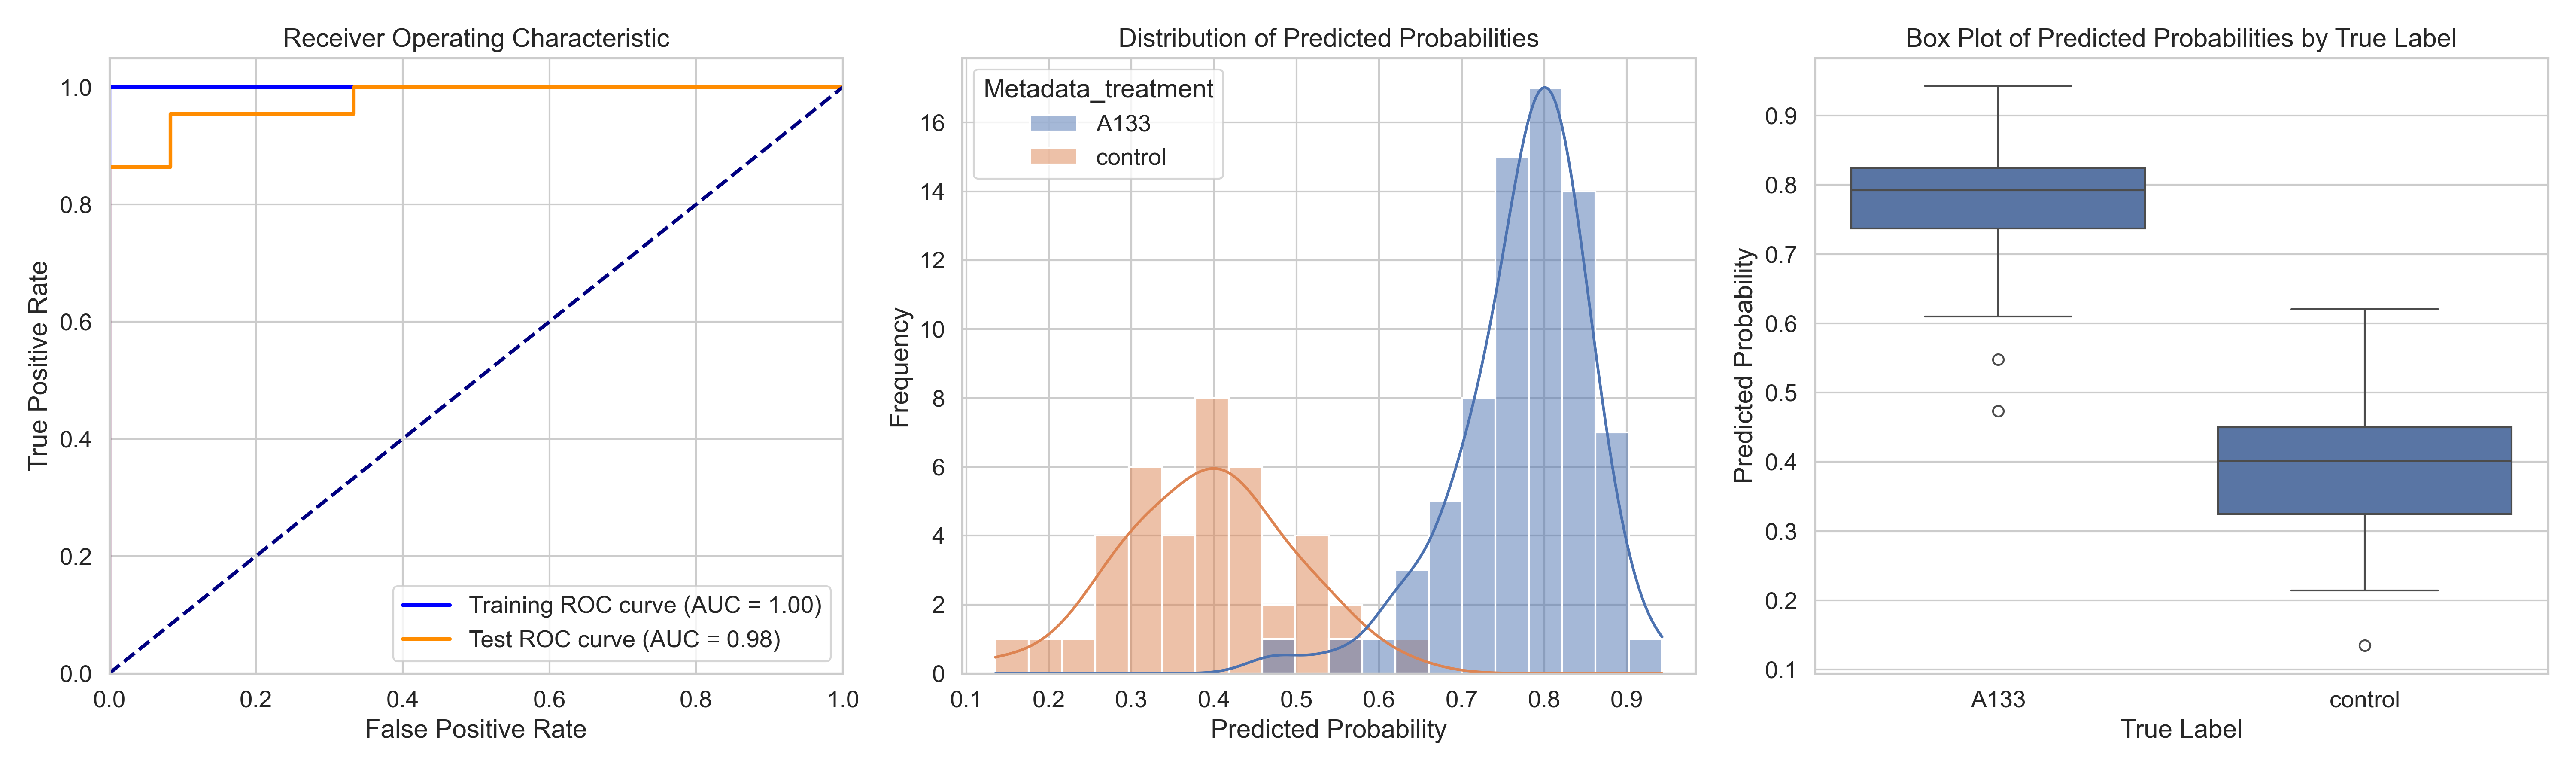

The table this chart was drawn from, first rows:
ObjectNumber, Metadata_site, Metadata_concentration, Metadata_hour, Metadata_treatment, Predicted_Probability, Is_Test, S
1, 0, 60, 4, A133, 0.7613, False, 0.3697
2, 0, 60, 4, A133, 0.7047, True, 0.313
3, 0, 60, 4, A133, 0.6687, True, 0.277
1, 1, 60, 4, A133, 0.7725, False, 0.3808
2, 1, 60, 4, A133, 0.7982, False, 0.4066
3, 1, 60, 4, A133, 0.8224, False, 0.4307
4, 1, 60, 4, A133, 0.7783, False, 0.3867
5, 1, 60, 4, A133, 0.8119, False, 0.4202
6, 1, 60, 4, A133, 0.7536, False, 0.3619
7, 1, 60, 4, A133, 0.7751, False, 0.3835
8, 1, 60, 4, A133, 0.7661, False, 0.3745
1, 10, 60, 4, A133, 0.6335, True, 0.2418
2, 10, 60, 4, A133, 0.83, False, 0.4384
1, 11, 60, 4, A133, 0.8209, False, 0.4293
2, 11, 60, 4, A133, 0.6848, True, 0.2931
3, 11, 60, 4, A133, 0.8463, False, 0.4546
4, 11, 60, 4, A133, 0.8227, False, 0.4311
5, 11, 60, 4, A133, 0.8426, False, 0.451
6, 11, 60, 4, A133, 0.7977, False, 0.406
7, 11, 60, 4, A133, 0.7683, False, 0.3766
1, 12, 60, 4, A133, 0.8225, True, 0.4308
2, 12, 60, 4, A133, 0.7751, True, 0.3835
3, 12, 60, 4, A133, 0.8086, False, 0.4169
4, 12, 60, 4, A133, 0.7269, True, 0.3352
5, 12, 60, 4, A133, 0.6849, True, 0.2932
6, 12, 60, 4, A133, 0.8682, False, 0.4766
1, 13, 60, 4, A133, 0.8987, True, 0.507
2, 13, 60, 4, A133, 0.8277, False, 0.436
3, 13, 60, 4, A133, 0.7662, False, 0.3745
4, 13, 60, 4, A133, 0.718, True, 0.3263
5, 13, 60, 4, A133, 0.6766, False, 0.285
6, 13, 60, 4, A133, 0.7369, False, 0.3452
7, 13, 60, 4, A133, 0.4737, True, 0.08207
8, 13, 60, 4, A133, 0.7936, False, 0.4019
1, 14, 60, 4, A133, 0.798, False, 0.4064
2, 14, 60, 4, A133, 0.8022, False, 0.4106
1, 2, 60, 4, A133, 0.7953, False, 0.4037
2, 2, 60, 4, A133, 0.6253, True, 0.2336
3, 2, 60, 4, A133, 0.8335, False, 0.4418
1, 3, 60, 4, A133, 0.7753, False, 0.3836
2, 3, 60, 4, A133, 0.8406, False, 0.449
3, 3, 60, 4, A133, 0.7419, False, 0.3502
1, 4, 60, 4, A133, 0.7155, False, 0.3238
2, 4, 60, 4, A133, 0.7302, True, 0.3386
3, 4, 60, 4, A133, 0.8018, False, 0.4101
4, 4, 60, 4, A133, 0.8305, False, 0.4388
5, 4, 60, 4, A133, 0.7506, False, 0.3589
6, 4, 60, 4, A133, 0.7592, False, 0.3676
7, 4, 60, 4, A133, 0.5481, True, 0.1565
8, 4, 60, 4, A133, 0.8169, False, 0.4252
1, 5, 60, 4, A133, 0.8045, False, 0.4129
2, 5, 60, 4, A133, 0.9427, True, 0.5511
3, 5, 60, 4, A133, 0.7882, True, 0.3966
1, 6, 60, 4, A133, 0.8675, False, 0.4759
2, 6, 60, 4, A133, 0.8241, False, 0.4324
3, 6, 60, 4, A133, 0.8251, False, 0.4334
4, 6, 60, 4, A133, 0.8157, False, 0.4241
5, 6, 60, 4, A133, 0.7822, False, 0.3905
1, 7, 60, 4, A133, 0.8679, False, 0.4762
2, 7, 60, 4, A133, 0.8395, False, 0.4479
... 53 more rows
